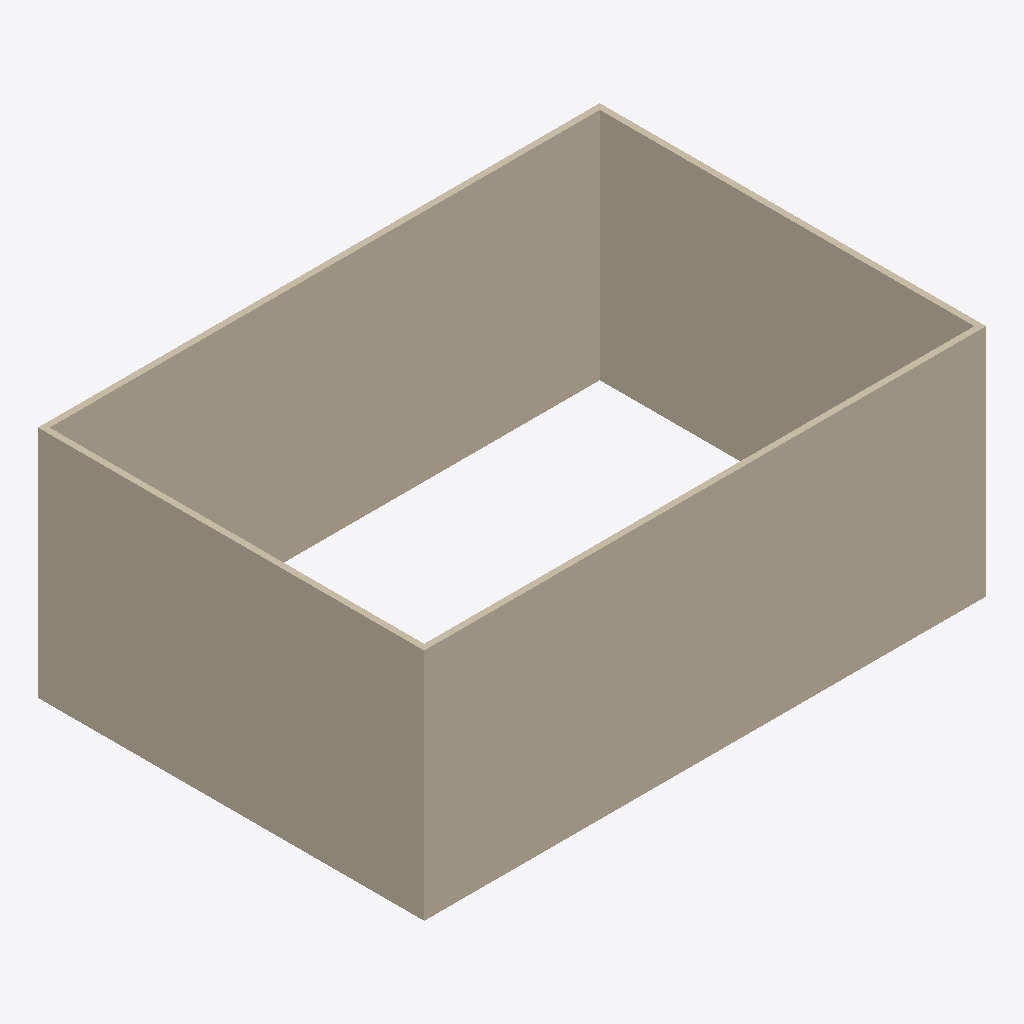
Isometric view of an IFC building model (IFC-SPF (STEP), schema IFC2X3, length unit millimetre), seen from the south-west, elements coloured by IFC class: 4 walls (beige).
Extent 19.2 m × 13.2 m × 8.0 m (x, y, z). Storeys (1): Level 1 at 0.00 m. Elements (4): 4 IfcWallStandardCase.

HEADER;
FILE_DESCRIPTION(('ViewDefinition [CoordinationView]','ExchangeRequirement []'),'2;1');
FILE_NAME('0001','2022-02-02T14:44:19',(''),(''),'ODA IFC SDK 22.8','22.1.21.13 - Exporter 22.1.21.13 - Default UI','');
FILE_SCHEMA(('IFC2X3'));
ENDSEC;
DATA;
#94=IFCPROJECT('3ti5DPYLX1lvCcnwZZZDse',#20,'0001',$,$,'Project Name','Project Status',(#87,#92),#84);
#106=IFCSITE('3ti5DPYLX1lvCcnwZZZDsg',#20,'Default',$,$,#105,$,$,.ELEMENT.,(42,21,31,181945),(-71,-3,-24,-263305),0.0,$,$);
#96=IFCBUILDING('3ti5DPYLX1lvCcnwZZZDsf',#20,'',$,$,#16,$,'',.ELEMENT.,$,$,#95);
#99=IFCBUILDINGSTOREY('3ti5DPYLX1lvCcnwWSSoDl',#20,'Level 1',$,'Уровень:8mm Head',#98,$,'Level 1',.ELEMENT.,0.0);
#268=IFCWALLSTANDARDCASE('1KcxAId$T5NuYnv7xsw53f',#20,'Базовая стена:Generic - 200mm:350585',$,'Базовая стена:Generic - 200mm',#256,#267,'350585');
#140=IFCWALLSTANDARDCASE('1KcxAId$T5NuYnv7xsw53d',#20,'Базовая стена:Generic - 200mm:350583',$,'Базовая стена:Generic - 200mm',#124,#139,'350583');
#229=IFCWALLSTANDARDCASE('1KcxAId$T5NuYnv7xsw53e',#20,'Базовая стена:Generic - 200mm:350584',$,'Базовая стена:Generic - 200mm',#217,#228,'350584');
#307=IFCWALLSTANDARDCASE('1KcxAId$T5NuYnv7xsw53g',#20,'Базовая стена:Generic - 200mm:350586',$,'Базовая стена:Generic - 200mm',#295,#306,'350586');
ENDSEC;
